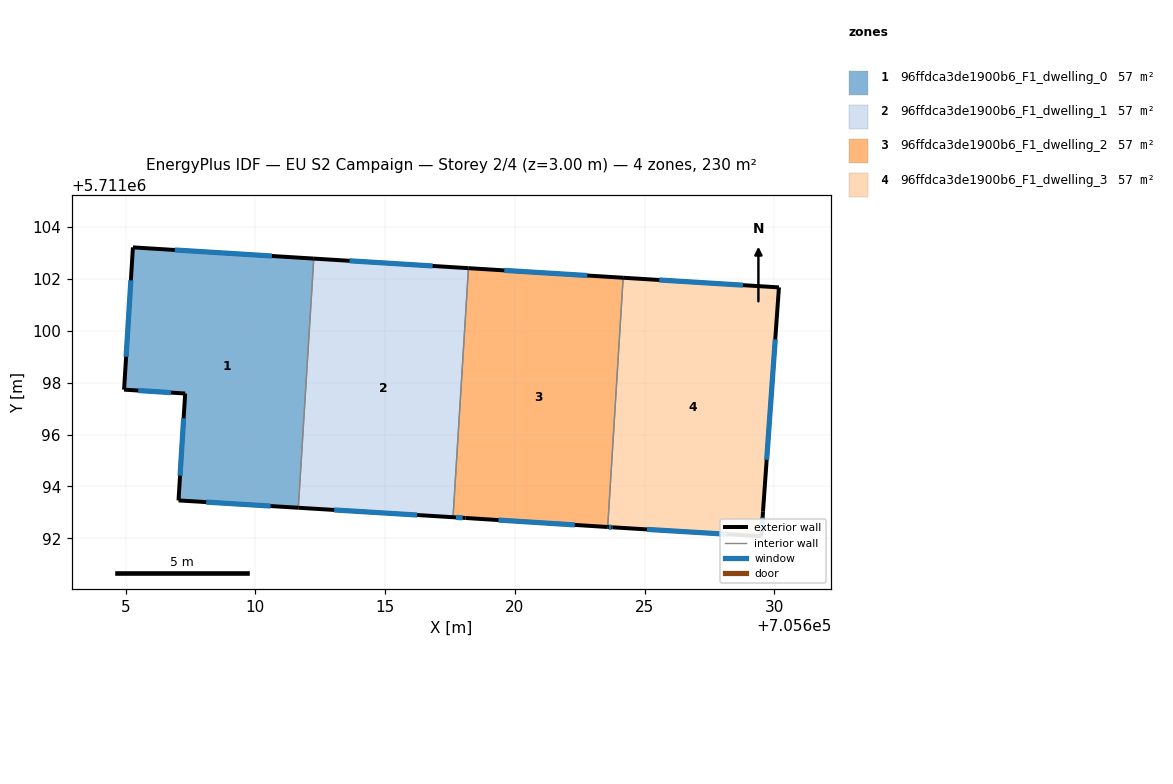
=== STOREY PLAN SPEC (per zone: floor XY polygon, exterior-wall plan segments, windows/doors) ===
zone 1: 96ffdca3de1900b6_F1_dwelling_0  (57.5 m²)
  floor: (705612.25, 5711102.78) (705611.66, 5711093.18) (705607.04, 5711093.46) (705607.30, 5711097.58) (705604.94, 5711097.73) (705605.28, 5711103.21)
  exterior wall: (705605.28, 5711103.21) – (705604.94, 5711097.73)  [5.5 m]
    window: (705605.20, 5711101.94) – (705605.02, 5711099.00)  [4.8 m²]
  exterior wall: (705612.25, 5711102.78) – (705605.28, 5711103.21)  [7.0 m]
    window: (705610.64, 5711102.88) – (705606.89, 5711103.11)  [6.0 m²]
  exterior wall: (705607.04, 5711093.46) – (705611.66, 5711093.18)  [4.6 m]
    window: (705608.11, 5711093.40) – (705610.59, 5711093.24)  [4.0 m²]
  exterior wall: (705607.30, 5711097.58) – (705607.04, 5711093.46)  [4.1 m]
    window: (705607.24, 5711096.63) – (705607.10, 5711094.42)  [3.6 m²]
  exterior wall: (705604.94, 5711097.73) – (705607.30, 5711097.58)  [2.4 m]
    window: (705605.49, 5711097.70) – (705606.75, 5711097.62)  [2.0 m²]
  interior walls: 1
zone 2: 96ffdca3de1900b6_F1_dwelling_1  (57.5 m²)
  floor: (705618.21, 5711102.41) (705617.62, 5711092.81) (705611.66, 5711093.18) (705612.25, 5711102.78)
  exterior wall: (705611.66, 5711093.18) – (705617.62, 5711092.81)  [6.0 m]
    window: (705613.03, 5711093.09) – (705616.24, 5711092.90)  [5.2 m²]
  exterior wall: (705618.21, 5711102.41) – (705612.25, 5711102.78)  [6.0 m]
    window: (705616.83, 5711102.50) – (705613.63, 5711102.70)  [5.2 m²]
  interior walls: 2
zone 3: 96ffdca3de1900b6_F1_dwelling_2  (57.5 m²)
  floor: (705624.17, 5711102.04) (705623.58, 5711092.44) (705618.10, 5711092.79) (705617.62, 5711092.81) (705618.21, 5711102.41)
  exterior wall: (705624.17, 5711102.04) – (705618.21, 5711102.41)  [6.0 m]
    window: (705622.79, 5711102.13) – (705619.59, 5711102.33)  [5.2 m²]
  exterior wall: (705618.10, 5711092.79) – (705623.58, 5711092.44)  [5.5 m]
    window: (705619.37, 5711092.70) – (705622.31, 5711092.52)  [4.8 m²]
  exterior wall: (705617.62, 5711092.81) – (705618.10, 5711092.79)  [0.5 m]
    window: (705617.73, 5711092.81) – (705617.99, 5711092.79)  [0.4 m²]
  interior walls: 2
zone 4: 96ffdca3de1900b6_F1_dwelling_3  (57.5 m²)
  floor: (705630.18, 5711101.67) (705629.56, 5711093.03) (705629.50, 5711092.08) (705623.76, 5711092.42) (705623.58, 5711092.44) (705624.17, 5711102.04)
  exterior wall: (705623.58, 5711092.44) – (705623.76, 5711092.42)  [0.2 m]
    window: (705623.62, 5711092.43) – (705623.72, 5711092.43)  [0.2 m²]
  exterior wall: (705630.18, 5711101.67) – (705624.17, 5711102.04)  [6.0 m]
    window: (705628.79, 5711101.76) – (705625.56, 5711101.96)  [5.2 m²]
  exterior wall: (705629.56, 5711093.03) – (705630.18, 5711101.67)  [8.7 m]
    window: (705629.70, 5711095.03) – (705630.03, 5711099.67)  [7.5 m²]
  exterior wall: (705629.50, 5711092.08) – (705629.56, 5711093.03)  [1.0 m]
    window: (705629.52, 5711092.30) – (705629.55, 5711092.81)  [0.8 m²]
  exterior wall: (705623.76, 5711092.42) – (705629.50, 5711092.08)  [5.8 m]
    window: (705625.09, 5711092.34) – (705628.17, 5711092.16)  [5.0 m²]
  interior walls: 1

=== DERIVED (storey summary) ===
Building: EU S2 Campaign
Storey: 2 of 4  (floor level z = 3.00 m)
Storey gross floor area: 229.8 m²
Zones on this storey: 4
  - 96ffdca3de1900b6_F1_dwelling_0: floor 57.5 m²; exterior wall 23.6 m (70.8 m²); 5 window(s) 20.4 m²; WWR 28.8%
  - 96ffdca3de1900b6_F1_dwelling_1: floor 57.5 m²; exterior wall 11.9 m (35.8 m²); 2 window(s) 10.3 m²; WWR 28.8%
  - 96ffdca3de1900b6_F1_dwelling_2: floor 57.5 m²; exterior wall 11.9 m (35.8 m²); 3 window(s) 10.3 m²; WWR 28.8%
  - 96ffdca3de1900b6_F1_dwelling_3: floor 57.5 m²; exterior wall 21.6 m (64.7 m²); 5 window(s) 18.7 m²; WWR 28.8%
Zone adjacency (shared interzone walls):
  - 96ffdca3de1900b6_F1_dwelling_0 ↔ 96ffdca3de1900b6_F1_dwelling_1
  - 96ffdca3de1900b6_F1_dwelling_1 ↔ 96ffdca3de1900b6_F1_dwelling_2
  - 96ffdca3de1900b6_F1_dwelling_2 ↔ 96ffdca3de1900b6_F1_dwelling_3